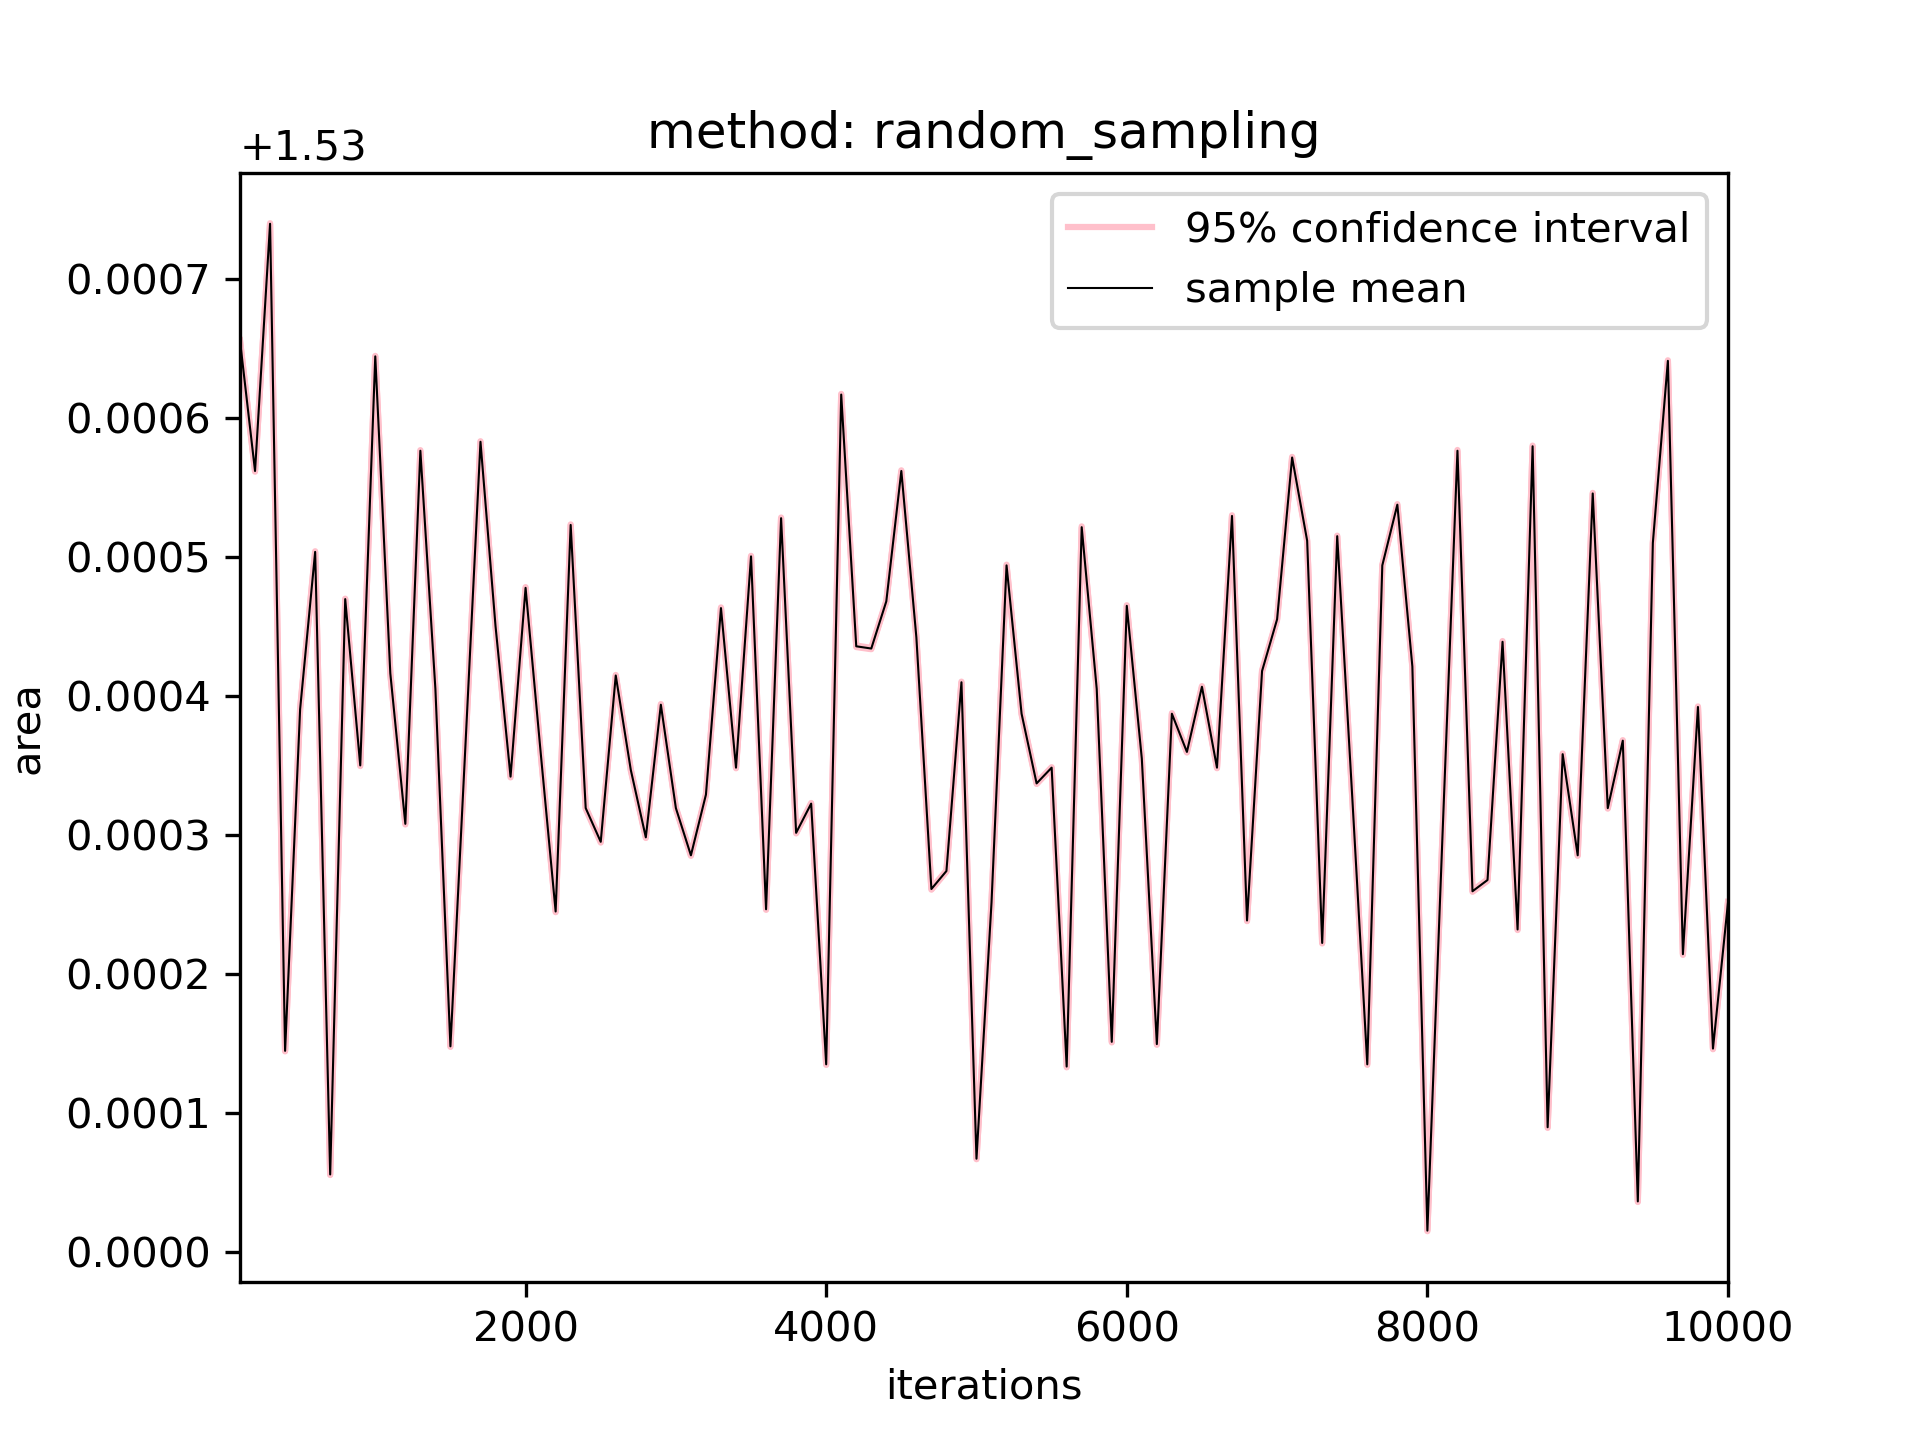

The file beside this chart, header and first rows:
100.0, 1000.0, 1.530655353535353, 1.530654963497868, 1.5306557435728383, 3.900374851050353e-07
200.0, 1000, 1.531, 1.531, 1.531, 4.909915149865099e-07
300.0, 1000, 1.531, 1.531, 1.531, 4.1032095879719026e-07
400.0, 1000, 1.53, 1.53, 1.53, 3.9206459138884335e-07
500.0, 1000, 1.53, 1.53, 1.53, 3.7473490113865263e-07
600.0, 1000, 1.531, 1.531, 1.531, 4.582185844156273e-07
700.0, 1000, 1.53, 1.53, 1.53, 4.106524320441074e-07
800.0, 1000, 1.53, 1.53, 1.53, 3.103313557573296e-07
900.0, 1000, 1.53, 1.53, 1.53, 4.6405427176565443e-07
1000, 1000, 1.531, 1.531, 1.531, 3.4791969798990466e-07
1100, 1000, 1.53, 1.53, 1.53, 5.484951422189349e-07
1200, 1000, 1.53, 1.53, 1.53, 4.4757472506922267e-07
1300, 1000, 1.531, 1.531, 1.531, 4.3999789821487767e-07
1400, 1000, 1.53, 1.53, 1.53, 5.374706833252998e-07
1500, 1000, 1.53, 1.53, 1.53, 3.8290538054757917e-07
1600, 1000, 1.53, 1.53, 1.53, 4.43445530253972e-07
1700, 1000, 1.531, 1.531, 1.531, 3.93163469157439e-07
1800, 1000, 1.53, 1.53, 1.53, 5.331723906135052e-07
1900, 1000, 1.53, 1.53, 1.53, 5.310289325660482e-07
2000, 1000, 1.53, 1.53, 1.53, 5.334655970581525e-07
2100, 1000, 1.53, 1.53, 1.53, 4.9172840949022e-07
2200, 1000, 1.53, 1.53, 1.53, 5.046972356355188e-07
2300, 1000, 1.531, 1.531, 1.531, 3.585594203848394e-07
2400, 1000, 1.53, 1.53, 1.53, 4.5593085018119e-07
2500, 1000, 1.53, 1.53, 1.53, 5.384759625640744e-07
2600, 1000, 1.53, 1.53, 1.53, 4.0535092856937104e-07
2700, 1000, 1.53, 1.53, 1.53, 4.1162461566996345e-07
2800, 1000, 1.53, 1.53, 1.53, 4.544524071033219e-07
2900, 1000, 1.53, 1.53, 1.53, 4.674439864824481e-07
3000, 1000, 1.53, 1.53, 1.53, 4.204564902158537e-07
3100, 1000, 1.53, 1.53, 1.53, 3.9182309683917463e-07
3200, 1000, 1.53, 1.53, 1.53, 4.380095758523033e-07
3300, 1000, 1.53, 1.53, 1.53, 4.786059990166756e-07
3400, 1000, 1.53, 1.53, 1.53, 4.425974551761045e-07
3500, 1000, 1.531, 1.53, 1.531, 3.9760810653205896e-07
3600, 1000, 1.53, 1.53, 1.53, 4.122472268856439e-07
3700, 1000, 1.531, 1.531, 1.531, 4.750275358831198e-07
3800, 1000, 1.53, 1.53, 1.53, 4.282386132933765e-07
3900, 1000, 1.53, 1.53, 1.53, 4.4872014354327915e-07
4000, 1000, 1.53, 1.53, 1.53, 4.164146885031597e-07
4100, 1000, 1.531, 1.531, 1.531, 4.756144658914324e-07
4200, 1000, 1.53, 1.53, 1.53, 5.54584734973416e-07
4300, 1000, 1.53, 1.53, 1.53, 4.598552658922126e-07
4400, 1000, 1.53, 1.53, 1.53, 3.288726557071069e-07
4500, 1000, 1.531, 1.531, 1.531, 4.786840839782235e-07
4600, 1000, 1.53, 1.53, 1.53, 4.0158371701918287e-07
4700, 1000, 1.53, 1.53, 1.53, 4.498412574268197e-07
4800, 1000, 1.53, 1.53, 1.53, 3.8941694236513147e-07
4900, 1000, 1.53, 1.53, 1.53, 4.388369661722691e-07
5000, 1000, 1.53, 1.53, 1.53, 3.8156087127774186e-07
5100, 1000, 1.53, 1.53, 1.53, 2.7689185886001357e-07
5200, 1000, 1.53, 1.53, 1.53, 4.957365984711129e-07
5300, 1000, 1.53, 1.53, 1.53, 4.748036233778329e-07
5400, 1000, 1.53, 1.53, 1.53, 4.345784916195019e-07
5500, 1000, 1.53, 1.53, 1.53, 3.333819329505137e-07
5600, 1000, 1.53, 1.53, 1.53, 5.491286129326204e-07
5700, 1000, 1.531, 1.531, 1.531, 5.62263434260905e-07
5800, 1000, 1.53, 1.53, 1.53, 4.1201762607186616e-07
5900, 1000, 1.53, 1.53, 1.53, 4.1066432577990317e-07
6000, 1000, 1.53, 1.53, 1.53, 4.3162625953433426e-07
6100, 1000, 1.53, 1.53, 1.53, 3.8321151496594244e-07
... 39 more rows
